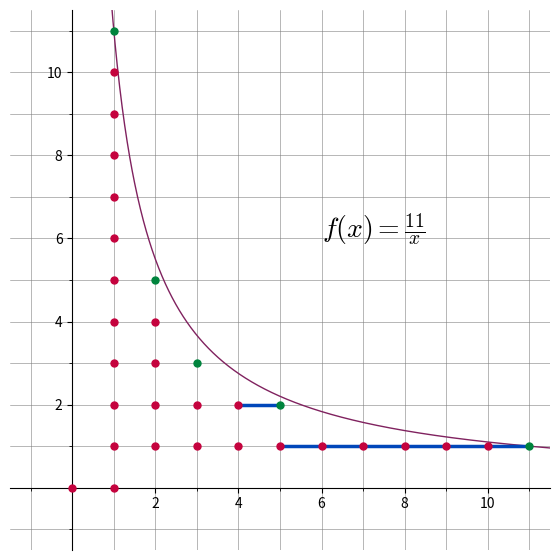

The script that saved this image:
import matplotlib.pyplot as plt
import matplotlib.patches as patches
import matplotlib as mpl
import numpy as np

mpl.rcParams["mathtext.fontset"] = "cm"
mpl.rcParams["mathtext.rm"] = "serif"

plt.figure(figsize=(6, 6))

ax = plt.gca()
ax.set_xlim(-1.5, 11.5)
ax.set_ylim(-1.5, 11.5)
plt.xticks([2, 4, 6, 8, 10])
plt.yticks([2, 4, 6, 8, 10])

ax.xaxis.set_minor_locator(plt.MultipleLocator(1))
ax.yaxis.set_minor_locator(plt.MultipleLocator(1))
ax.grid(True, which="both", linestyle="-", linewidth=0.4, color="grey")

ax.spines["left"].set_position("zero")
ax.spines["right"].set_color("none")
ax.spines["bottom"].set_position("zero")
ax.spines["top"].set_color("none")
plt.subplots_adjust(left=0.05, right=0.95, top=0.95, bottom=0.05)

x = np.arange(0.01, 11.51, 0.01)
y = 11 / x
plt.plot(x, y, color="#80225f", linewidth=1, zorder=3)
plt.text(6, 6, "$f(x)=\\frac{11}{x}$", fontsize=20, ha="left", color="black", zorder=5)

plt.plot([4, 5], [2, 2], color="#0047ba", linewidth=2.5, zorder=3)
plt.plot([5, 11], [1, 1], color="#0047ba", linewidth=2.5, zorder=3)

for x, y in (
    [(0, 0)]
    + [(1, j) for j in range(0, 11)]
    + [(2, j) for j in range(1, 5)]
    + [(3, j) for j in range(1, 3)]
    + [(4, j) for j in range(1, 3)]
    + [(j, 1) for j in range(5, 11)]
):
    plt.plot(x, y, "o", color="#c5033e", markersize=5, zorder=4)
for x, y in [(1, 11), (2, 5), (3, 3), (5, 2), (11, 1)]:
    plt.plot(x, y, "o", color="#00843d", markersize=5, zorder=4)

plt.savefig("sqrt-decomposition.svg", format="svg")
